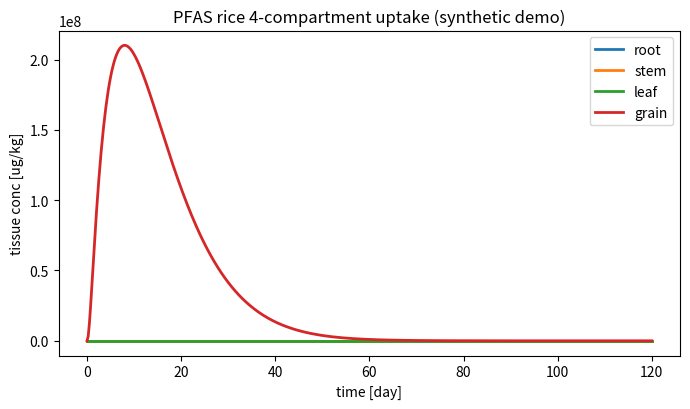

Here is the Python script that generated this plot:
"""
PFAS Rice Compartmental Uptake Model -- Plant Module (Method A: loose coupling)
==============================================================================

Solves the four-compartment (root / stem / leaf / fruit-grain) dynamic plant
uptake ODE system for a fully-dissociated PFAS anion, taking the soil pore-water
free concentration C_w^o(t) and transpiration Q_TP(t) from an EXTERNAL soil model
(e.g. HYDRUS-1D via Phydrus).  The plant-side equations follow the report
"Mechanistic Compartmental Model for PFAS Bioaccumulation in Rice".

Coupling (Method A, one-way):
    HYDRUS-1D / Phydrus  --->  C_w^o(t), Q_TP(t)  --->  this module
    (plant growth model) --->  M_k(t)             --->  this module

Equation map (report -> code):
    j_R  (Eq. JR_pfas)        -> root_uptake()
    B_k  (Eq. binding)        -> binding_factors()
    dC/dt (Eqs. root..fruit)  -> rhs()
    Q_Phl, C_Phl (Eqs. Qphl, Cphl) -> inside rhs()

Unit system (internally consistent; swap freely, just stay consistent):
    time            day
    aqueous conc    ug/L        (C_w^o, C_w,k, C_Phl)
    tissue conc     ug/kg       (state variable C_k)
    mass            kg
    volumetric flow L/day       (Q_TP, Q_Phl)
    binding factor  L/kg        (B_k);  C_k = B_k * C_w,k
    membrane cond.  L/(day*kg)  (kappa_d, see note)

Notes
-----
* B_k uses the Briggs-consistent form  B_k = theta_k + sum_i f_i K_i  with mass
  fractions f_i [kg/kg] and partition coeffs K_i [L/kg]; there is NO density
  prefactor (that term in an early draft was dimensionally inconsistent).
* kappa_d := a_R * P_d^eff lumps specific root membrane area and effective ionic
  permeability into one mass-specific conductance, consistent with the
  identifiability result that BAF data constrain only the lumped influx
  conductance g_in, not a_R and P_d^eff separately.
"""

from __future__ import annotations
from dataclasses import dataclass, field
import numpy as np
from scipy.integrate import solve_ivp
from scipy.interpolate import interp1d

# ----------------------------------------------------------------------------
# physical constants
# ----------------------------------------------------------------------------
F_FARADAY = 96485.33212   # C / mol
R_GAS = 8.314462618       # J / (mol K)

ROOT, STEM, LEAF, FRUIT = 0, 1, 2, 3   # compartment indices


# ----------------------------------------------------------------------------
# Parameter containers (organised by the Tier scheme of the report)
# ----------------------------------------------------------------------------
@dataclass
class Environment:
    """Tier 0 -- known / measurable."""
    T: float = 298.15      # temperature [K]
    E: float = -0.120      # plasmalemma membrane potential [V] (inside-negative)
    z: int = -1            # PFAS anion valence

    @property
    def N(self) -> float:
        """Dimensionless electrochemical driving force  N = zEF/(RT)."""
        return self.z * self.E * F_FARADAY / (R_GAS * self.T)


@dataclass
class Compound:
    """Per-PFAS (chain-length-specific) properties.

    Tier 2 (need inhibitor/kinetic data to separate):  kappa_d, Vmax_*, Km_*
    Tier 3 (independent measurement / QSPR):            K_prot, K_PL, K_cw, L_Ph
    """
    name: str
    # binding partition coefficients [L/kg]
    K_prot: float
    K_PL: float
    K_cw: float
    # root membrane uptake
    kappa_d: float          # lumped ionic conductance a_R*P_d^eff [L/(day kg)]
    Vmax_in: float          # carrier influx capacity [ug/(day kg)]
    Km_in: float            # influx half-saturation [ug/L]
    Vmax_out: float         # carrier efflux capacity [ug/(day kg)]
    Km_out: float           # efflux half-saturation [ug/L]
    # phloem loading partition (carrier/channel, NOT pH ion-trap) [-]
    L_Ph: float
    # speciation (PFAS: fully dissociated)
    fd: float = 1.0
    fn: float = 0.0


@dataclass
class Compartment:
    """Per-tissue composition & properties (Tier 0/1)."""
    name: str
    theta: float            # aqueous (water) content [L/kg]
    f_prot: float           # protein mass fraction [kg/kg]
    f_PL: float             # phospholipid mass fraction [kg/kg]
    f_cw: float             # cell-wall mass fraction [kg/kg]
    S: float = 0.0          # specific surface area [m^2/kg] (only leaf/fruit ratio used)
    gamma: float = 0.0      # first-order metabolism [1/day] (PFAS ~ 0)


@dataclass
class PlantInputs:
    """Time-dependent external drivers (from soil model + growth model).

    Provide arrays on a common time grid `t` [day]:
        Cwo : soil pore-water free concentration  [ug/L]   (from HYDRUS/Phydrus)
        Qtp : transpiration stream                 [L/day]  (from HYDRUS/Phydrus)
        M   : tissue fresh mass, shape (len(t), 4) [kg]     (from growth model)
    Cubic/linear interpolants are built for use inside the ODE RHS.
    """
    t: np.ndarray
    Cwo: np.ndarray
    Qtp: np.ndarray
    M: np.ndarray            # shape (len(t), 4)

    def __post_init__(self):
        self.M = np.asarray(self.M, dtype=float)
        assert self.M.shape[1] == 4, "M must have 4 columns (root,stem,leaf,fruit)"
        kw = dict(kind="linear", bounds_error=False, fill_value="extrapolate")
        self._Cwo = interp1d(self.t, self.Cwo, **kw)
        self._Qtp = interp1d(self.t, self.Qtp, **kw)
        self._M = [interp1d(self.t, self.M[:, k], **kw) for k in range(4)]
        # dM/dt by finite difference, then interpolate
        dM = np.gradient(self.M, self.t, axis=0)
        self._dM = [interp1d(self.t, dM[:, k], **kw) for k in range(4)]

    def Cwo_(self, t):  return float(self._Cwo(t))
    def Qtp_(self, t):  return float(self._Qtp(t))
    def M_(self, t):    return np.array([float(f(t)) for f in self._M])
    def dM_(self, t):   return np.array([float(f(t)) for f in self._dM])


# ----------------------------------------------------------------------------
# Model functions
# ----------------------------------------------------------------------------
def binding_factors(comps: list[Compartment], cmpd: Compound) -> np.ndarray:
    """B_k = theta_k + f_prot K_prot + f_PL K_PL + f_cw K_cw   [L/kg]  (Eq. binding)."""
    return np.array([
        c.theta + c.f_prot * cmpd.K_prot + c.f_PL * cmpd.K_PL + c.f_cw * cmpd.K_cw
        for c in comps
    ])


def _ghk_factor(N: float) -> float:
    """N / (exp(N) - 1), with the removable singularity at N=0 handled."""
    if abs(N) < 1e-8:
        return 1.0
    return N / np.expm1(N)


def root_uptake(Cwo: float, Cw_root: float, cmpd: Compound, env: Environment) -> float:
    """Mass-specific root membrane uptake j_R [ug/(day kg)]  (Eq. JR_pfas).

    Hybrid: ionic electrodiffusion (GHK) + saturable carrier (Michaelis-Menten).
    For PFAS the neutral term is dropped (fn ~ 0).
    """
    N = env.N
    eN = np.exp(N)
    g = _ghk_factor(N)
    # ionic electrodiffusion (membrane + anion channel + aquaporin, lumped in kappa_d)
    j_ed = cmpd.kappa_d * g * (cmpd.fd * Cwo - cmpd.fd * eN * Cw_root)
    # carrier-mediated (active/facilitated), net influx - efflux
    j_carr = (cmpd.Vmax_in * Cwo / (cmpd.Km_in + Cwo)
              - cmpd.Vmax_out * Cw_root / (cmpd.Km_out + Cw_root))
    # optional neutral passive term (negligible for PFAS): cmpd.fn * ...
    return j_ed + j_carr


@dataclass
class RiceUptakeModel:
    env: Environment
    cmpd: Compound
    comps: list[Compartment]            # [root, stem, leaf, fruit]
    inputs: PlantInputs
    phi: float = 0.1                    # phloem recirculation fraction to roots [-]
    T_C_Ph: float = 10.0                # phloem flux per unit grain dry mass [L/kg]

    def rhs(self, t: float, C: np.ndarray) -> np.ndarray:
        """RHS of dC/dt for the 4 compartments (Eqs. root, stem, leaf, fruit)."""
        Cwo = self.inputs.Cwo_(t)
        Qtp = self.inputs.Qtp_(t)
        M = self.inputs.M_(t)
        dM = self.inputs.dM_(t)
        M = np.maximum(M, 1e-12)                     # guard against division by zero
        mu = dM / M                                  # growth-dilution rates [1/day]

        B = binding_factors(self.comps, self.cmpd)   # [L/kg]
        Cw = C / B                                   # free aqueous conc [ug/L]

        # leaf/fruit xylem split by surface-area fraction
        A3 = self.comps[LEAF].S * M[LEAF]
        A4 = self.comps[FRUIT].S * M[FRUIT]
        split = A3 / (A3 + A4) if (A3 + A4) > 0 else 0.5
        f3, f4 = split, 1.0 - split

        # phloem flow and sap concentration (carrier loading at leaf; NOT pH trap)
        Q_Phl = dM[FRUIT] * self.T_C_Ph + self.phi * Qtp     # [L/day]
        Q_Phl = max(Q_Phl, 0.0)
        C_Phl = self.cmpd.L_Ph * Cw[LEAF]                    # [ug/L]

        g = [c.gamma for c in self.comps]
        dC = np.zeros(4)

        # root
        jR = root_uptake(Cwo, Cw[ROOT], self.cmpd, self.env)
        dC[ROOT] = (jR
                    - (Qtp / M[ROOT]) * Cw[ROOT]
                    + self.phi * (Q_Phl / M[ROOT]) * C_Phl
                    - g[ROOT] * C[ROOT] - mu[ROOT] * C[ROOT])
        # stem (xylem in from root, xylem out to leaf+fruit)
        dC[STEM] = ((Qtp / M[STEM]) * (Cw[ROOT] - Cw[STEM])
                    - g[STEM] * C[STEM] - mu[STEM] * C[STEM])
        # leaf (xylem terminal; phloem source)
        dC[LEAF] = (f3 * (Qtp / M[LEAF]) * Cw[STEM]
                    - (Q_Phl / M[LEAF]) * C_Phl
                    - g[LEAF] * C[LEAF] - mu[LEAF] * C[LEAF])
        # fruit/grain (small xylem in; phloem-dominated; terminal sink)
        dC[FRUIT] = (f4 * (Qtp / M[FRUIT]) * Cw[STEM]
                     + (Q_Phl / M[FRUIT]) * C_Phl
                     - g[FRUIT] * C[FRUIT] - mu[FRUIT] * C[FRUIT])
        return dC

    def solve(self, t_eval: np.ndarray, C0: np.ndarray | None = None):
        """Integrate the stiff system with BDF. Returns scipy solution object."""
        if C0 is None:
            C0 = np.zeros(4)
        t_span = (float(t_eval[0]), float(t_eval[-1]))
        sol = solve_ivp(self.rhs, t_span, C0, t_eval=t_eval,
                        method="BDF", rtol=1e-6, atol=1e-9, dense_output=True)
        return sol

    def baf(self, C: np.ndarray, t: float) -> np.ndarray:
        """Bioaccumulation factor BAF_k = C_k / C_w^o  [L/kg]."""
        return C / self.inputs.Cwo_(t)


# ----------------------------------------------------------------------------
# Synthetic demo (replace inputs with Phydrus/HYDRUS output + a growth model)
# ----------------------------------------------------------------------------
def _logistic(t, M0, Mmax, k, t0):
    return Mmax / (1.0 + (Mmax / M0 - 1.0) * np.exp(-k * (t - t0)))


def _demo():
    season = 120.0                       # days
    t = np.linspace(0.0, season, 481)    # 0.25-day grid

    # --- external drivers (PLACEHOLDERS; supply from HYDRUS/Phydrus + growth model)
    Cwo = np.full_like(t, 1.0)           # soil pore-water free conc [ug/L], constant
    # transpiration: rises with canopy, peaks mid/late season [L/day]
    Qtp = 0.05 + 0.35 * np.exp(-((t - 75.0) ** 2) / (2 * 25.0 ** 2))
    # growth: root/stem/leaf early; grain (fruit) fills from ~flowering (day 65)
    M = np.column_stack([
        _logistic(t, 1e-3, 0.030, 0.10, 20.0),    # root  [kg]
        _logistic(t, 1e-3, 0.040, 0.10, 25.0),    # stem
        _logistic(t, 1e-3, 0.050, 0.12, 30.0),    # leaf
        _logistic(t, 1e-5, 0.025, 0.18, 80.0),    # fruit/grain (late)
    ])
    inputs = PlantInputs(t=t, Cwo=Cwo, Qtp=Qtp, M=M)

    env = Environment()                  # N ~ +4.67 for z=-1, E=-120 mV
    # PFOA-like placeholder compound (values are illustrative, NOT calibrated)
    cmpd = Compound(
        name="PFOA",
        K_prot=50.0, K_PL=100.0, K_cw=20.0,        # [L/kg]
        kappa_d=0.5,                                # [L/(day kg)]
        Vmax_in=20.0, Km_in=5.0,                    # carrier influx (must overcome anion exclusion)
        Vmax_out=8.0, Km_out=5.0,                   # carrier efflux
        L_Ph=0.05,
    )
    comps = [
        Compartment("root",  theta=0.70, f_prot=0.02, f_PL=0.010, f_cw=0.30),
        Compartment("stem",  theta=0.80, f_prot=0.01, f_PL=0.005, f_cw=0.08),
        Compartment("leaf",  theta=0.80, f_prot=0.03, f_PL=0.020, f_cw=0.04, S=20.0),
        Compartment("grain", theta=0.15, f_prot=0.08, f_PL=0.010, f_cw=0.10, S=2.0),
    ]

    model = RiceUptakeModel(env=env, cmpd=cmpd, comps=comps, inputs=inputs)
    sol = model.solve(t)

    B = binding_factors(comps, cmpd)
    Cend = sol.y[:, -1]
    print(f"electrochemical number N = {env.N:.3f}  (e^N = {np.exp(env.N):.1f})")
    print(f"binding factors B_k [L/kg]: " +
          ", ".join(f"{c.name}={b:.2f}" for c, b in zip(comps, B)))
    print("\nfinal tissue concentrations & BAFs:")
    baf = model.baf(Cend, t[-1])
    for c, ck, bk in zip(comps, Cend, baf):
        print(f"  {c.name:5s}  C = {ck:8.3f} ug/kg   BAF = {bk:7.3f} L/kg")
    # grain accumulation check (terminal sink: should keep rising while it fills)
    print(f"\ngrain BAF ordering vs vegetative (expect root highest, grain trapped by protein):")
    print(f"  root/grain BAF ratio = {baf[ROOT]/baf[FRUIT]:.2f}")

    # optional figure
    try:
        import matplotlib
        matplotlib.use("Agg")
        import matplotlib.pyplot as plt
        fig, ax = plt.subplots(figsize=(7, 4.2))
        for k, c in enumerate(comps):
            ax.plot(t, sol.y[k], label=c.name, lw=2)
        ax.set_xlabel("time [day]"); ax.set_ylabel("tissue conc [ug/kg]")
        ax.set_title("PFAS rice 4-compartment uptake (synthetic demo)")
        ax.legend(); fig.tight_layout()
        fig.savefig("pfas_rice_demo.png", dpi=130)
        print("\nsaved figure: pfas_rice_demo.png")
    except Exception as e:
        print(f"\n(plot skipped: {e})")

    return model, sol


if __name__ == "__main__":
    _demo()
